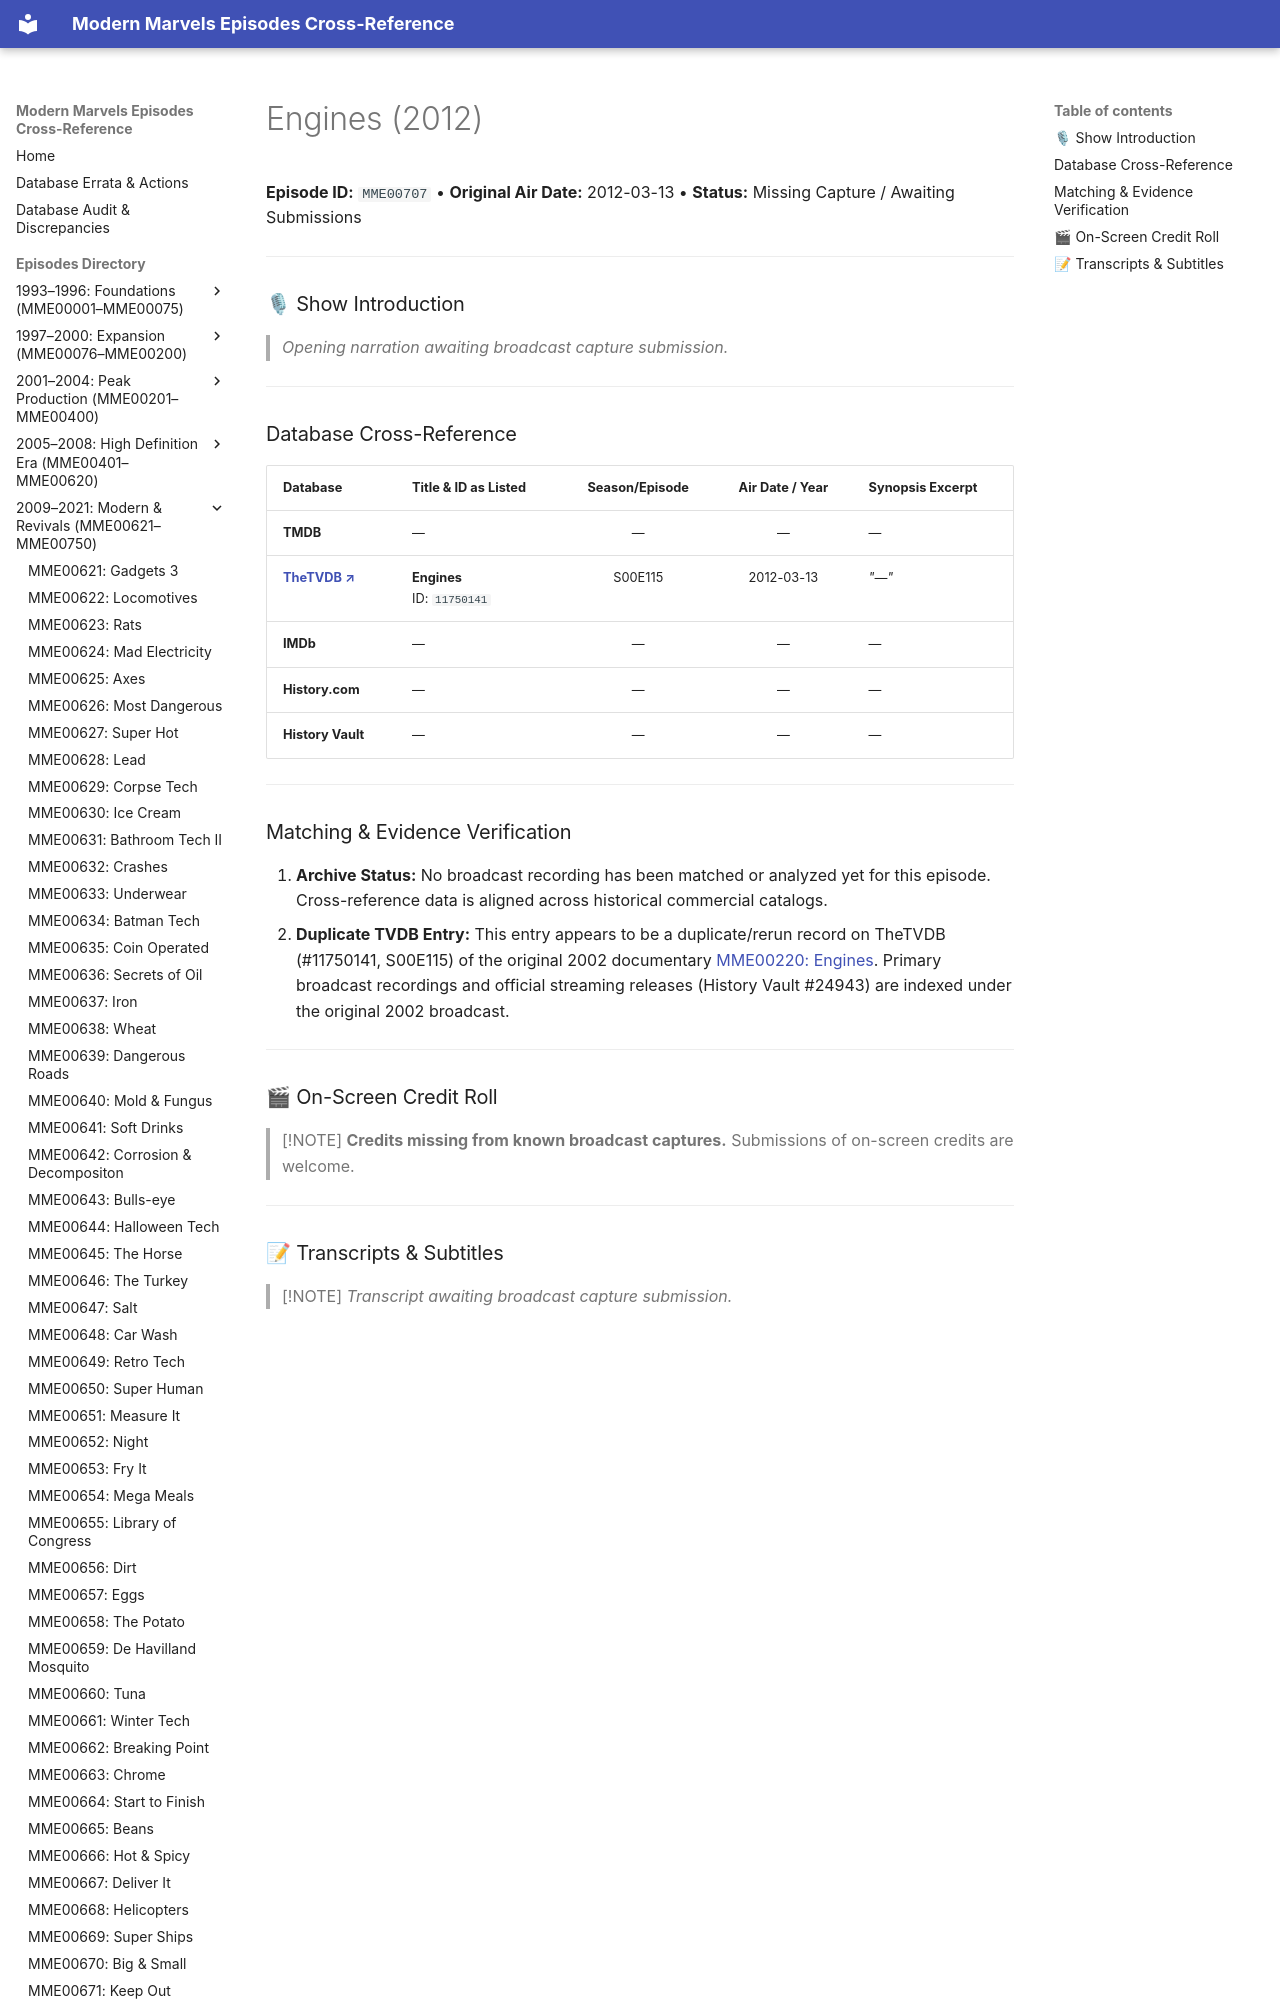

repository: ModernMarvelsFan/ModernMarvels · page: episodes/MME00707/index.html · generator: mkdocs

# Engines (2012)

**Episode ID:** `MME00707` • **Original Air Date:** 2012-03-13 • **Status:** Missing Capture / Awaiting Submissions

---

### 🎙 Show Introduction

> *Opening narration awaiting broadcast capture submission.*

---
